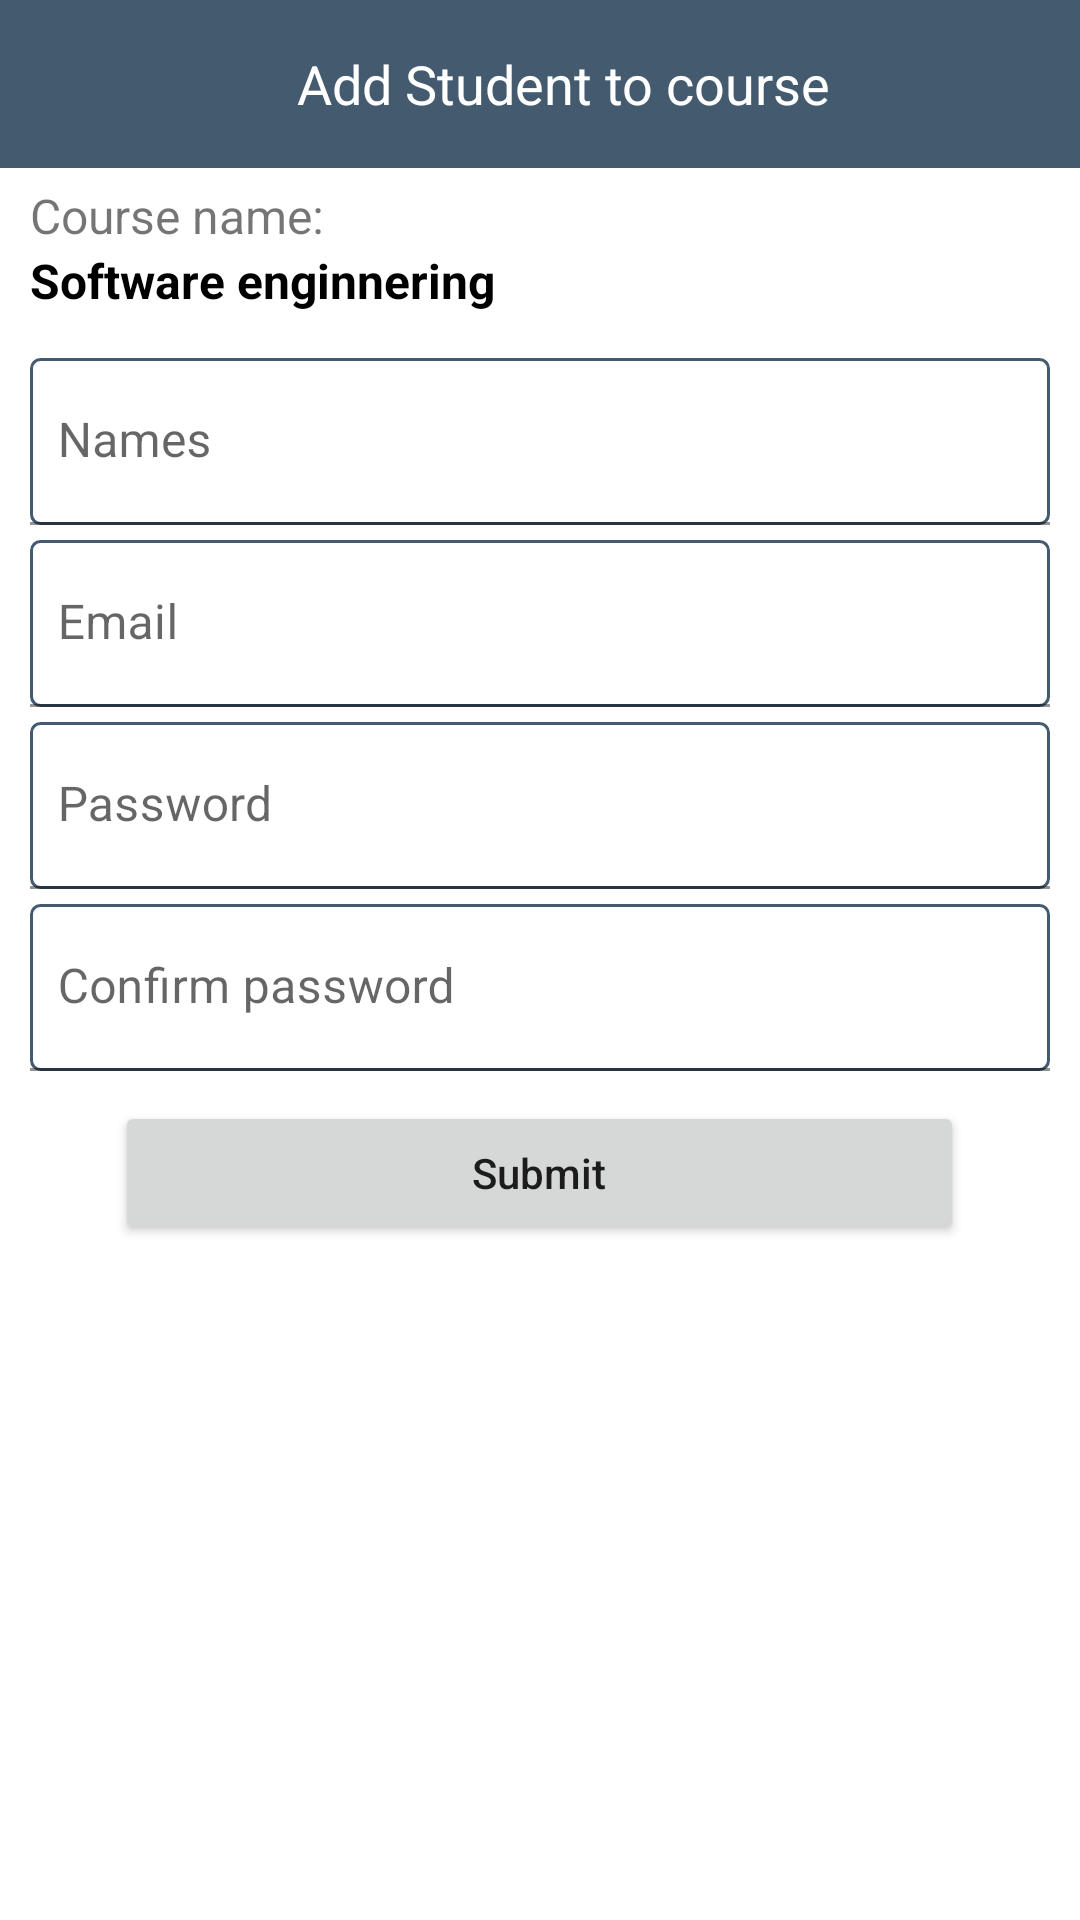

Here is an Android app screen rendered from its layout file. Give the layout XML and the strings, colors and styles it references.
<!-- AndroidManifest.xml: application theme Theme.StaffSchedulingSystem -->
<!-- res/layout/activity_add_student.xml -->
<?xml version="1.0" encoding="utf-8"?>
<RelativeLayout xmlns:android="http://schemas.android.com/apk/res/android"
    xmlns:app="http://schemas.android.com/apk/res-auto"
    xmlns:tools="http://schemas.android.com/tools"
    android:layout_width="match_parent"
    android:layout_height="match_parent"
    tools:context=".Admin.ActivityAddStudent">
    <com.google.android.material.appbar.AppBarLayout
        android:id="@+id/appbar"
        android:layout_width="match_parent"
        android:layout_height="wrap_content">

        <androidx.appcompat.widget.Toolbar
            android:layout_width="match_parent"
            android:layout_height="?android:attr/actionBarSize"
            app:titleTextColor="@color/white"
            android:id="@+id/coursetoolbar">
            <RelativeLayout
                android:layout_width="match_parent"
                android:layout_height="wrap_content">

                <ImageView
                    android:id="@+id/back_btn"
                    android:layout_width="wrap_content"
                    android:layout_height="wrap_content"
                    android:src="@drawable/ic_baseline_arrow_back_24"
                    app:tint="@color/white" />
                <TextView
                    android:layout_width="wrap_content"
                    android:layout_height="wrap_content"
                    android:text="Add Student to course"
                    android:textColor="@color/white"
                    android:layout_centerHorizontal="true"
                    android:textSize="18sp"/>
            </RelativeLayout>

        </androidx.appcompat.widget.Toolbar>
    </com.google.android.material.appbar.AppBarLayout>
    <ScrollView
        android:layout_below="@id/appbar"
        android:layout_width="match_parent"
        android:layout_height="wrap_content">
        <LinearLayout
            android:id="@+id/lin"
            android:layout_width="match_parent"
            android:layout_height="wrap_content"
            android:orientation="vertical">
            <LinearLayout
                android:padding="5dp"
                android:layout_width="match_parent"
                android:layout_height="wrap_content"
                android:orientation="vertical">
                <TextView
                    android:layout_width="wrap_content"
                    android:layout_height="wrap_content"
                    android:text="Course name: "
                    android:layout_marginLeft="5dp"
                    android:textSize="16sp"
                    />
                <TextView
                    android:id="@+id/tvCourseName"
                    android:layout_width="wrap_content"
                    android:layout_height="wrap_content"
                    android:text="Software enginnering"
                    android:textSize="16sp"
                    android:layout_marginLeft="5dp"
                    android:textColor="@color/black"
                    android:textStyle="bold"/>
            </LinearLayout>

            <com.google.android.material.textfield.TextInputLayout
                android:layout_marginTop="5dp"
                android:id="@+id/reg_student_name"
                android:layout_width="match_parent"
                android:layout_height="wrap_content">
                <com.google.android.material.textfield.TextInputEditText
                    android:hint=" Names"
                    android:drawableTint="@color/teal_700"
                    android:background="@drawable/editbackground"
                    android:paddingLeft="5dp"
                    android:textColorHint="@color/white"
                    android:ems="10"

                    android:inputType="text"
                    android:allowUndo="true"
                    android:textColor="@color/black"
                    android:layout_marginTop="5dp"
                    android:layout_marginLeft="10dp"
                    android:layout_marginRight="10dp"
                    android:layout_width="match_parent"
                    android:layout_height="wrap_content"/>
            </com.google.android.material.textfield.TextInputLayout>
            <com.google.android.material.textfield.TextInputLayout
                android:layout_below="@id/reg_student_name"
                android:id="@+id/reg_staff_email_address"
                android:layout_width="match_parent"
                android:layout_height="wrap_content">

                <com.google.android.material.textfield.TextInputEditText
                    android:hint=" Email"
                    android:drawableTint="@color/teal_700"
                    android:background="@drawable/editbackground"
                    android:paddingLeft="5dp"
                    android:textColorHint="@color/white"
                    android:ems="10"
                    android:inputType="textEmailAddress"
                    android:allowUndo="true"
                    android:textColor="@color/black"
                    android:layout_marginTop="5dp"
                    android:layout_marginLeft="10dp"
                    android:layout_marginRight="10dp"
                    android:layout_width="match_parent"
                    android:layout_height="wrap_content"/>
            </com.google.android.material.textfield.TextInputLayout>

            <com.google.android.material.textfield.TextInputLayout
                android:id="@+id/reg_student_password"
                android:layout_width="match_parent"
                android:layout_height="wrap_content">

                <com.google.android.material.textfield.TextInputEditText
                    android:hint=" Password"
                    android:drawableTint="@color/teal_700"
                    android:background="@drawable/editbackground"
                    android:paddingLeft="5dp"
                    android:textColorHint="@color/white"
                    android:ems="10"
                    android:inputType="textPassword"
                    android:textColor="@color/black"
                    android:allowUndo="true"
                    android:layout_marginTop="5dp"
                    android:layout_marginLeft="10dp"
                    android:layout_marginRight="10dp"
                    android:layout_width="match_parent"
                    android:layout_height="wrap_content"/>
            </com.google.android.material.textfield.TextInputLayout>
            <com.google.android.material.textfield.TextInputLayout
                android:id="@+id/reg_student_confirm_password"
                android:layout_width="match_parent"

                android:layout_height="wrap_content">

                <com.google.android.material.textfield.TextInputEditText
                    android:hint=" Confirm password"
                    android:drawableTint="@color/teal_700"
                    android:background="@drawable/editbackground"
                    android:paddingLeft="5dp"
                    android:textColorHint="@color/white"
                    android:ems="10"
                    android:allowUndo="true"
                    android:inputType="textPassword"
                    android:textColor="@color/black"
                    android:layout_marginTop="5dp"
                    android:layout_marginLeft="10dp"
                    android:layout_marginRight="10dp"
                    android:layout_width="match_parent"
                    android:layout_height="wrap_content"/>
            </com.google.android.material.textfield.TextInputLayout>
            <Button
                android:layout_marginBottom="40dp"
                android:id="@+id/btn_register_staff"
                android:layout_width="283dp"
                android:layout_height="wrap_content"
                android:layout_below="@id/lin"
                android:layout_gravity="center"
                android:layout_marginTop="10dp"
                android:text="Submit"
                android:textAllCaps="false" />
        </LinearLayout>
    </ScrollView>
</RelativeLayout>
<!-- resources referenced by this layout -->
<resources>
  <color name="black">#FF000000</color>
  <color name="teal_700">#445A6E</color>
  <color name="white">#FFFFFFFF</color>
  <!-- drawable editbackground (drawable) -->
  <?xml version="1.0" encoding="utf-8"?>
  <shape android:shape="rectangle" xmlns:android="http://schemas.android.com/apk/res/android">
      <stroke android:width="1dp" android:color="@color/teal_700"/>
      <corners android:radius="3dp"/>
  </shape>
  <style name="Theme.StaffSchedulingSystem" parent="Theme.MaterialComponents.DayNight.NoActionBar">
          
          <item name="colorPrimary">@color/purple_500</item>
          <item name="colorPrimaryVariant">@color/purple_700</item>
          <item name="colorOnPrimary">@color/white</item>
          
          <item name="colorSecondary">@color/teal_200</item>
          <item name="colorSecondaryVariant">@color/teal_700</item>
          <item name="colorOnSecondary">@color/black</item>
          
          <item name="android:statusBarColor" tools:targetApi="l">?attr/colorPrimaryVariant</item>
          
      </style>
  <color name="purple_500">#445A6E</color>
  <color name="purple_700">#6489AC</color>
  <color name="teal_200">#0376DA</color>
</resources>
